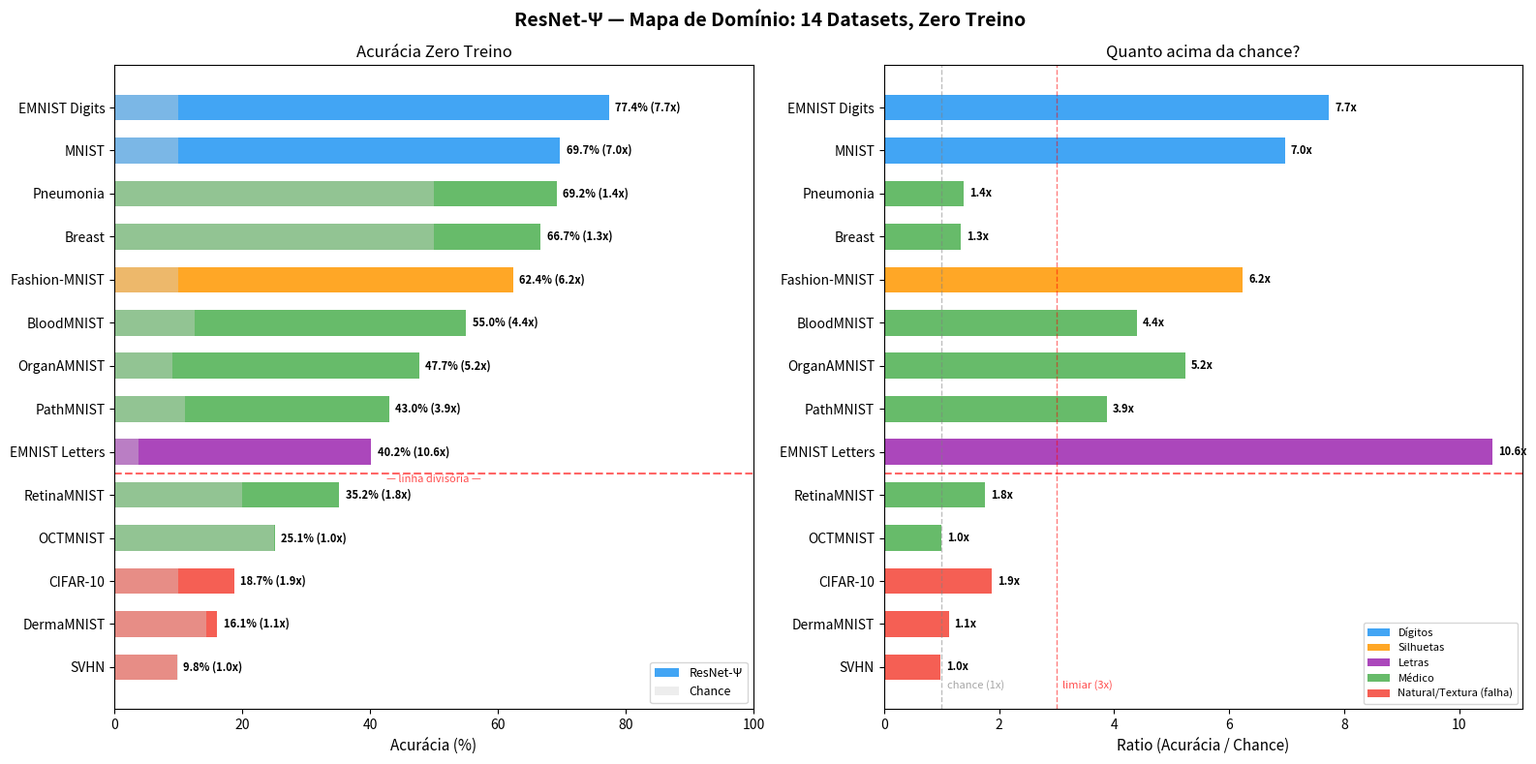
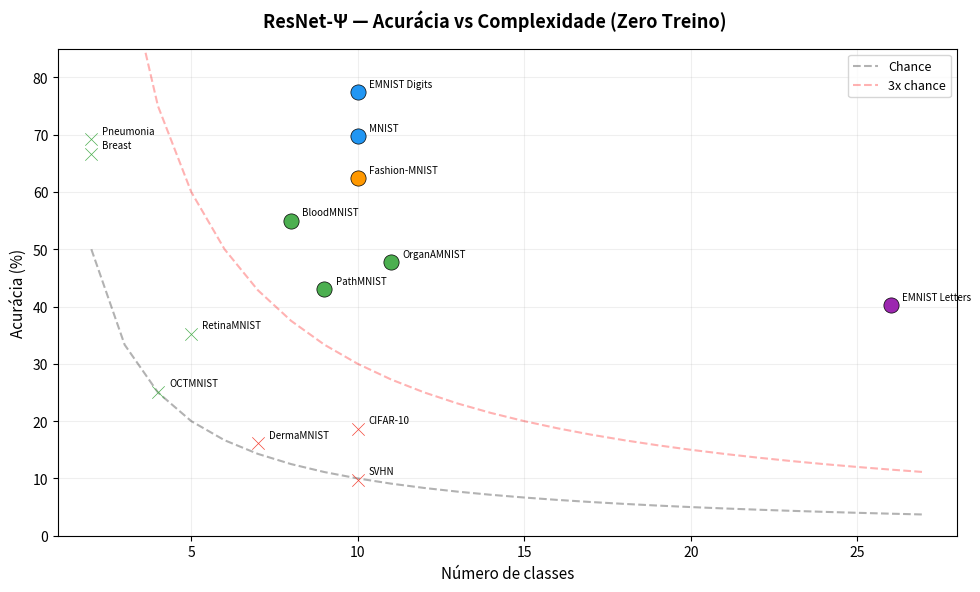

Reproduce these figures in Python, in order.
"""
Figura resumo: Mapa de Domínio da ResNet-Psi

Todos os datasets testados num único gráfico.
Separa funciona / não funciona pela linha de ratio 3x.
"""

import matplotlib
matplotlib.use('Agg')
import matplotlib.pyplot as plt
import numpy as np

# ======================================================================
# Dados consolidados (todos os audits)
# ======================================================================

datasets = [
    # (nome, acc, chance, n_classes, tipo)
    # Funciona
    ("EMNIST Digits",   77.4, 10.0,  10, "digitos"),
    ("MNIST",           69.7, 10.0,  10, "digitos"),
    ("Pneumonia",       69.2, 50.0,   2, "medico"),
    ("Breast",          66.7, 50.0,   2, "medico"),
    ("Fashion-MNIST",   62.4, 10.0,  10, "silhuetas"),
    ("BloodMNIST",      55.0, 12.5,   8, "medico"),
    ("OrganAMNIST",     47.7,  9.1,  11, "medico"),
    ("PathMNIST",       43.0, 11.1,   9, "medico"),
    ("EMNIST Letters",  40.2,  3.8,  26, "letras"),
    # Fraco / Falha
    ("RetinaMNIST",     35.2, 20.0,   5, "medico"),
    ("OCTMNIST",        25.1, 25.0,   4, "medico"),
    ("CIFAR-10",        18.7, 10.0,  10, "natural"),
    ("DermaMNIST",      16.1, 14.3,   7, "textura"),
    ("SVHN",             9.8, 10.0,  10, "natural"),
]

nomes   = [d[0] for d in datasets]
accs    = [d[1] for d in datasets]
chances = [d[2] for d in datasets]
n_cls   = [d[3] for d in datasets]
tipos   = [d[4] for d in datasets]
ratios  = [a / c for a, c in zip(accs, chances)]

# Cores por tipo
cor_map = {
    "digitos": "#2196F3",
    "silhuetas": "#FF9800",
    "letras": "#9C27B0",
    "medico": "#4CAF50",
    "natural": "#F44336",
    "textura": "#F44336",
}
cores = [cor_map[t] for t in tipos]

# ======================================================================
# Figura 1: Barras horizontais — Acurácia + Chance
# ======================================================================

fig, axes = plt.subplots(1, 2, figsize=(16, 8))
fig.suptitle('ResNet-Ψ — Mapa de Domínio: 14 Datasets, Zero Treino',
             fontsize=14, fontweight='bold')

# --- Gráfico 1: Acurácia ---
ax = axes[0]
y_pos = np.arange(len(nomes))

bars = ax.barh(y_pos, accs, height=0.6, color=cores, alpha=0.85, label='ResNet-Ψ')
ax.barh(y_pos, chances, height=0.6, color='lightgray', alpha=0.4, label='Chance')

# Linha divisória
ax.axvline(x=0, color='black', linewidth=0.5)

for i, (acc, chance, ratio) in enumerate(zip(accs, chances, ratios)):
    ax.text(acc + 1, i, f'{acc:.1f}% ({ratio:.1f}x)', va='center', fontsize=8, fontweight='bold')

ax.set_yticks(y_pos)
ax.set_yticklabels(nomes, fontsize=10)
ax.set_xlabel('Acurácia (%)', fontsize=11)
ax.set_title('Acurácia Zero Treino', fontsize=12)
ax.invert_yaxis()
ax.set_xlim(0, 100)
ax.legend(loc='lower right', fontsize=9)

# Separador visual entre funciona / não funciona
ax.axhline(y=8.5, color='red', linestyle='--', alpha=0.6, linewidth=1.5)
ax.text(50, 8.7, '— linha divisória —', ha='center', fontsize=8, color='red', alpha=0.7)

# --- Gráfico 2: Ratio (acc/chance) ---
ax2 = axes[1]

bars2 = ax2.barh(y_pos, ratios, height=0.6, color=cores, alpha=0.85)
ax2.axvline(x=1, color='gray', linestyle='--', alpha=0.5, linewidth=1)
ax2.axvline(x=3, color='red', linestyle='--', alpha=0.5, linewidth=1)

for i, ratio in enumerate(ratios):
    ax2.text(ratio + 0.1, i, f'{ratio:.1f}x', va='center', fontsize=8, fontweight='bold')

ax2.set_yticks(y_pos)
ax2.set_yticklabels(nomes, fontsize=10)
ax2.set_xlabel('Ratio (Acurácia / Chance)', fontsize=11)
ax2.set_title('Quanto acima da chance?', fontsize=12)
ax2.invert_yaxis()

# Anotações
ax2.text(1.1, 13.5, 'chance (1x)', fontsize=8, color='gray', alpha=0.7)
ax2.text(3.1, 13.5, 'limiar (3x)', fontsize=8, color='red', alpha=0.7)

ax2.axhline(y=8.5, color='red', linestyle='--', alpha=0.6, linewidth=1.5)

# Legenda de tipos
from matplotlib.patches import Patch
legend_elements = [
    Patch(facecolor='#2196F3', alpha=0.85, label='Dígitos'),
    Patch(facecolor='#FF9800', alpha=0.85, label='Silhuetas'),
    Patch(facecolor='#9C27B0', alpha=0.85, label='Letras'),
    Patch(facecolor='#4CAF50', alpha=0.85, label='Médico'),
    Patch(facecolor='#F44336', alpha=0.85, label='Natural/Textura (falha)'),
]
ax2.legend(handles=legend_elements, loc='lower right', fontsize=8)

plt.tight_layout()
plt.savefig('viz_mapa_dominio.png', dpi=150, bbox_inches='tight')
plt.close()

# ======================================================================
# Figura 2: Scatter — Acurácia vs Número de classes
# ======================================================================

fig2, ax3 = plt.subplots(1, 1, figsize=(10, 6))
fig2.suptitle('ResNet-Ψ — Acurácia vs Complexidade (Zero Treino)',
              fontsize=13, fontweight='bold')

for i in range(len(datasets)):
    marker = 'o' if ratios[i] >= 3 else 'x'
    size = 120 if ratios[i] >= 3 else 80
    ax3.scatter(n_cls[i], accs[i], c=cores[i], s=size, marker=marker,
                edgecolors='black', linewidth=0.5, zorder=3)
    ax3.annotate(nomes[i], (n_cls[i], accs[i]),
                 textcoords="offset points", xytext=(8, 4), fontsize=7)

# Linha de chance
x_range = np.arange(2, 28)
ax3.plot(x_range, 100.0 / x_range, 'k--', alpha=0.3, label='Chance')
ax3.plot(x_range, 3 * 100.0 / x_range, 'r--', alpha=0.3, label='3x chance')

ax3.set_xlabel('Número de classes', fontsize=11)
ax3.set_ylabel('Acurácia (%)', fontsize=11)
ax3.legend(fontsize=9)
ax3.grid(True, alpha=0.2)
ax3.set_xlim(1, 28)
ax3.set_ylim(0, 85)

plt.tight_layout()
plt.savefig('viz_mapa_dominio_scatter.png', dpi=150, bbox_inches='tight')
plt.close()

print("-> viz_mapa_dominio.png")
print("-> viz_mapa_dominio_scatter.png")
print("Pronto.")
